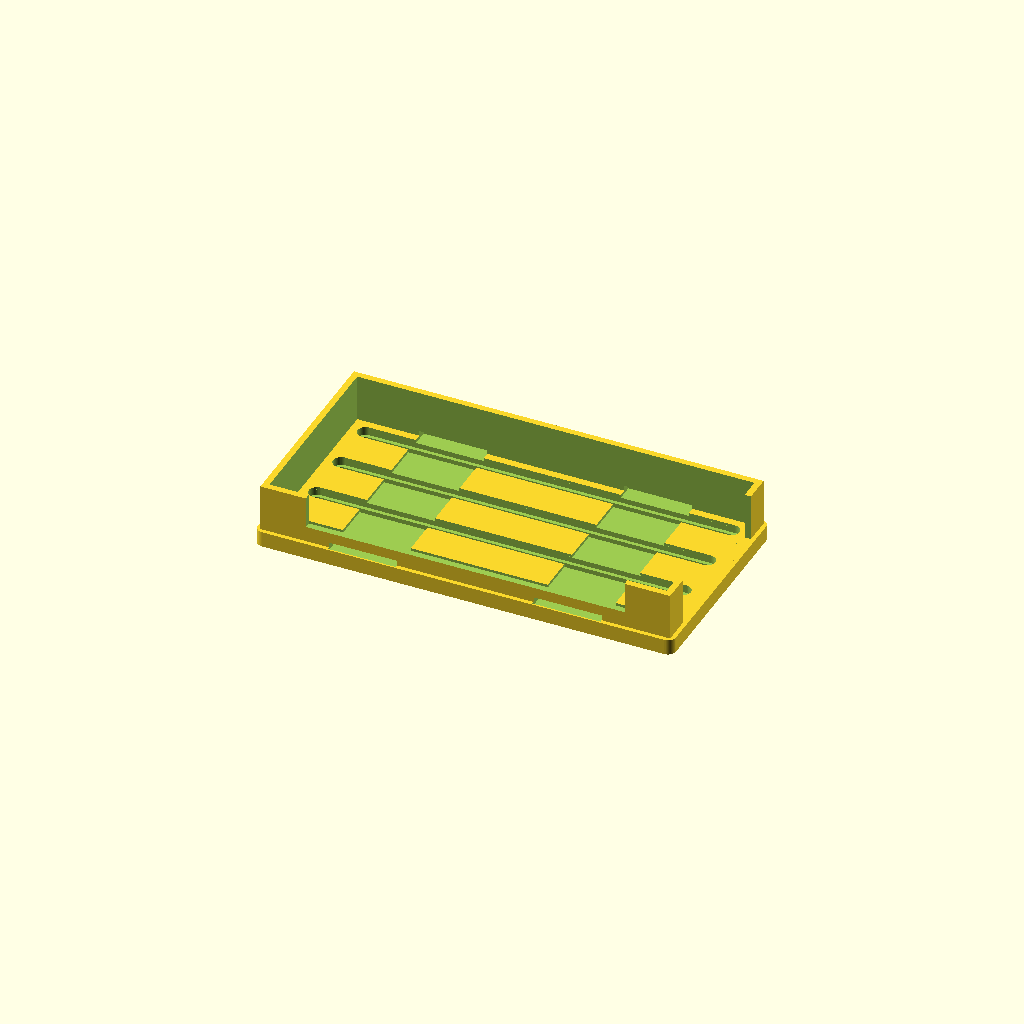
Cell 1: the model at its default parameters.
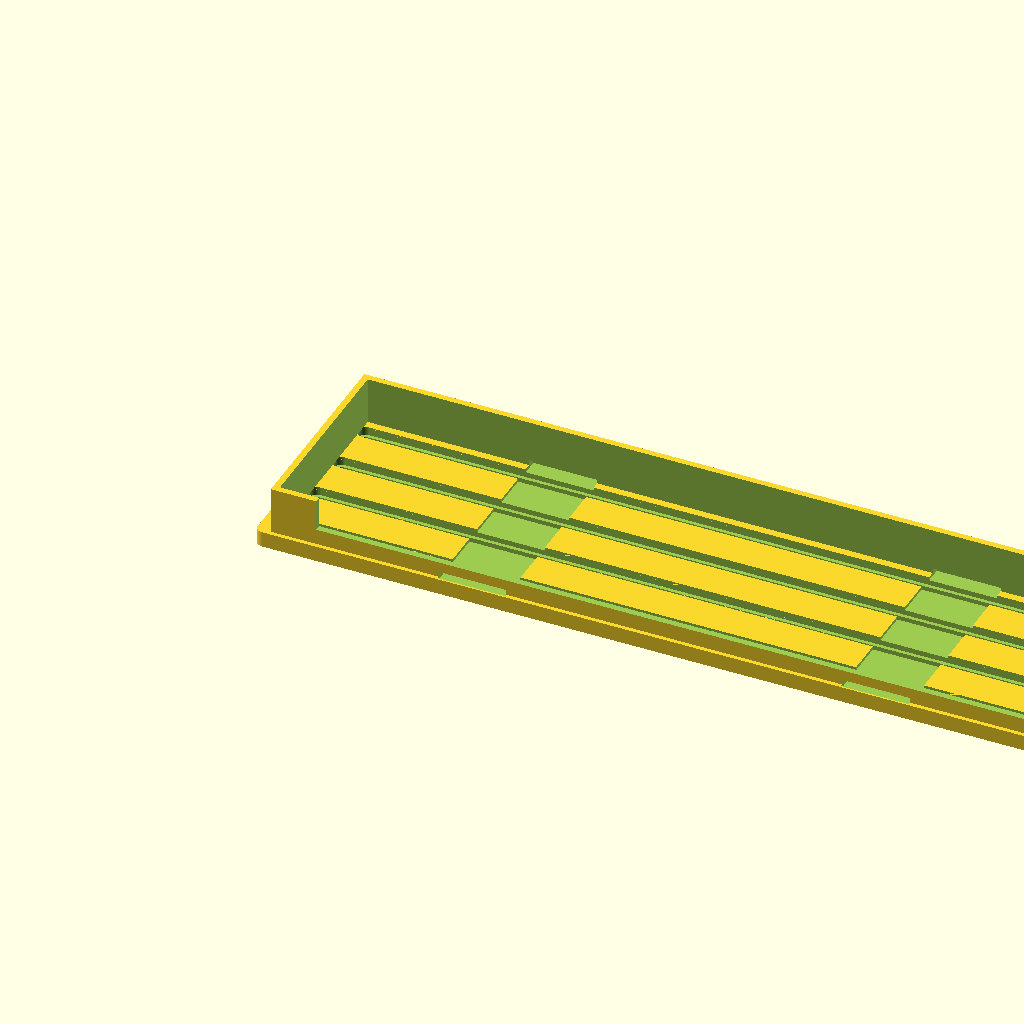
Cell 2 — IN_W set to 304, the other parameters unchanged.
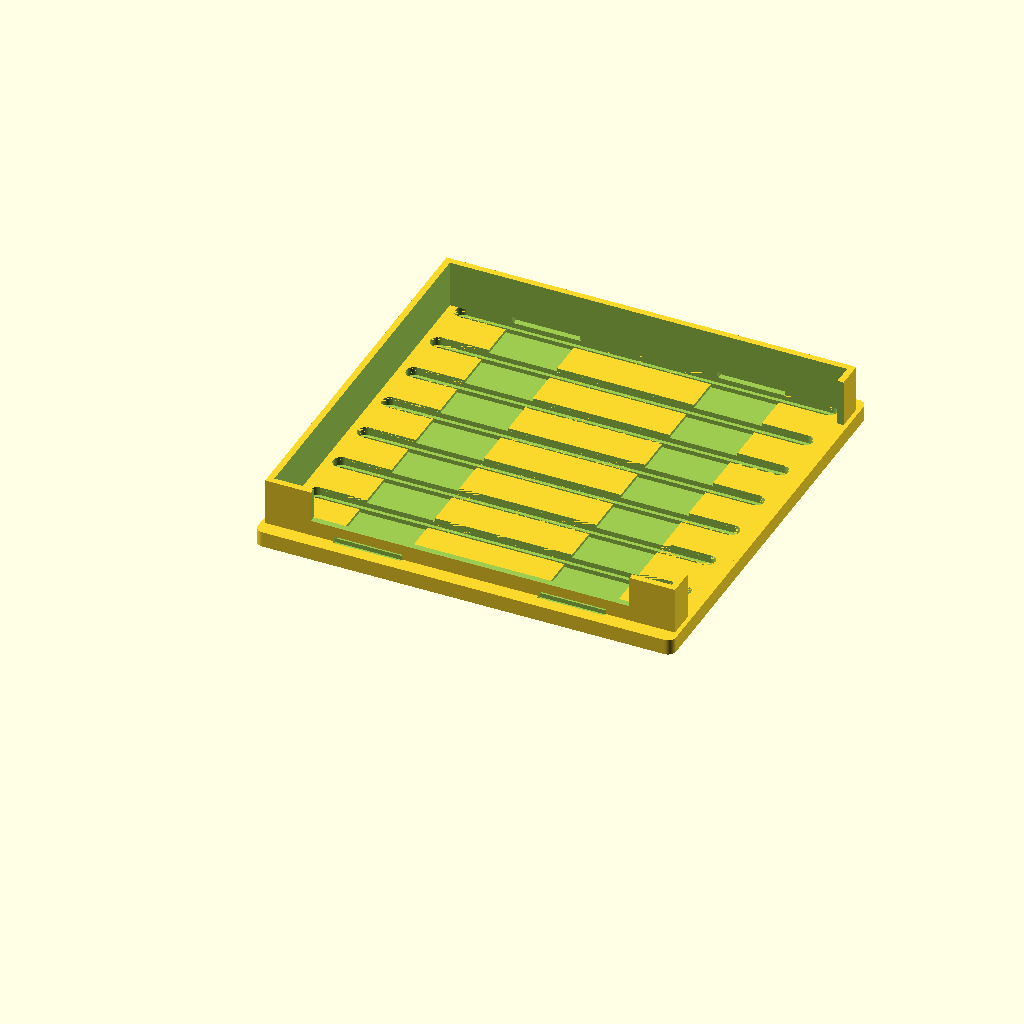
Cell 3 — IN_D set to 144, the other parameters unchanged.
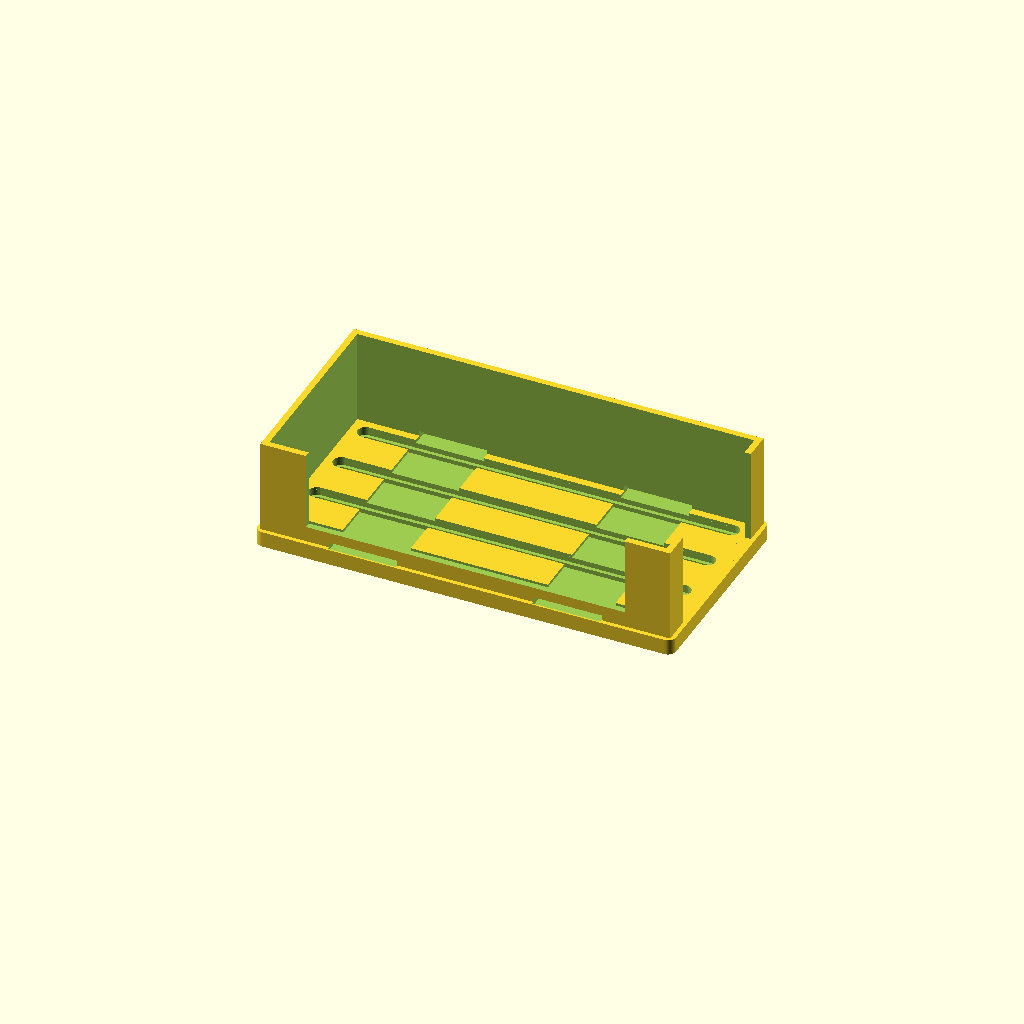
Cell 4: the same model with WALL_H = 36.
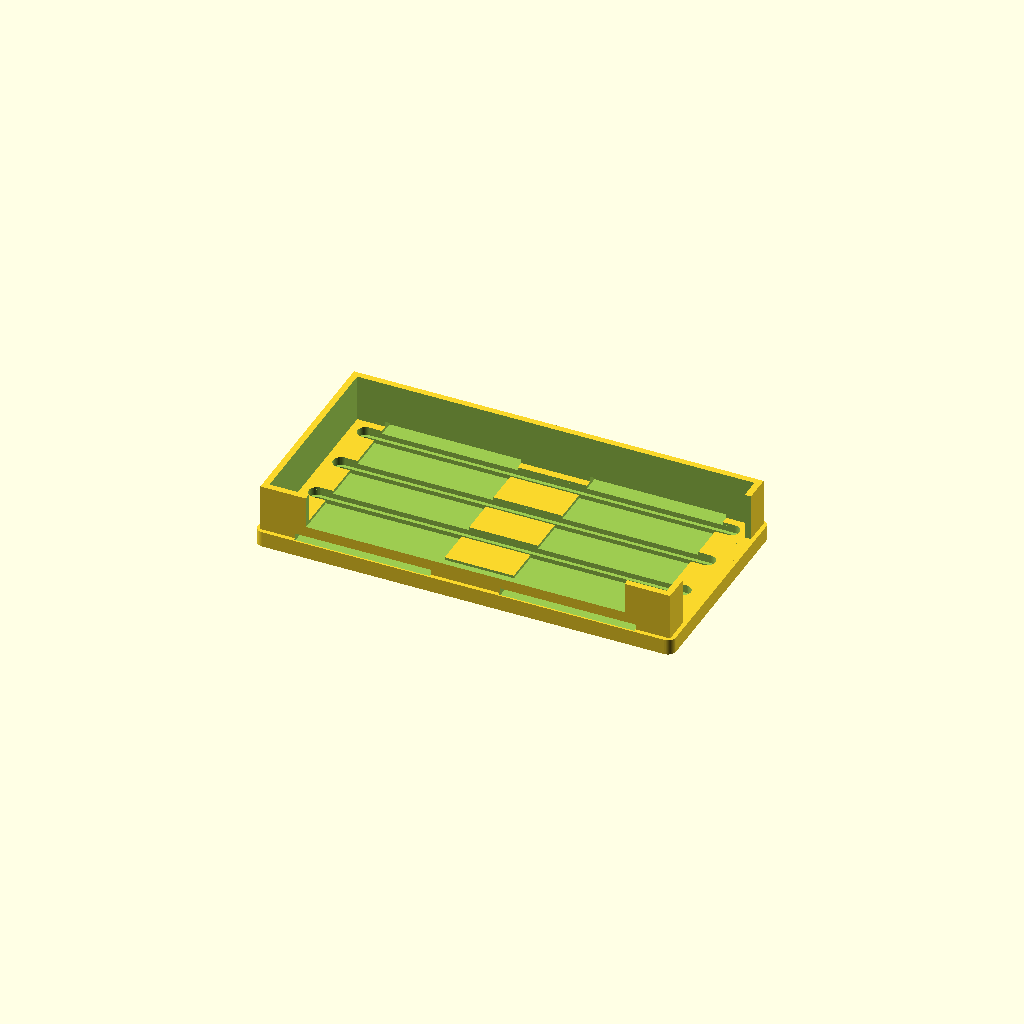
Cell 5 — STRAP_W set to 52, the other parameters unchanged.
One fixed orthographic camera (rotation 55°, 0°, 25°; colour scheme Cornfield) for every cell.
Source of the model, parts/strap_cradle.scad:
// strap_cradle.scad - cradle for the Anker battery pack (or anything boxy).
//
// Two end walls and a side wall hold the pack, and slots take a 20-25 mm
// velcro strap over the top. Set the inner size to your pack plus ~1 mm.
// The base is a grid foot, so it bolts to the floor tiles.
//
// Print flat. No supports.

include <bugout.scad>

IN_W   = 152;   // inner length along X  (MEASURE YOUR PACK)
IN_D   = 72;    // inner width along Y
WALL_H = 18;    // wall height, about 2/3 of the pack's thickness
STRAP_W = 26;   // strap slot width
BASE_T = 6;
OPEN_END = true;  // leave the +X end open for the USB ports

OW = IN_W + 2 * WALL;
OD = IN_D + 2 * WALL;
NX = ceil(OW / PITCH);
NY = ceil(OD / PITCH);
X0 = (NX * PITCH - OW) / 2;
Y0 = (NY * PITCH - OD) / 2;

difference() {
    union() {
        grid_foot(NX, NY, BASE_T, counterbore = true);
        translate([X0, Y0, BASE_T]) difference() {
            cube([OW, OD, WALL_H]);
            translate([WALL, WALL, -1]) cube([IN_W, IN_D, WALL_H + 2]);
            if (OPEN_END)
                translate([WALL + IN_W - 1, WALL + 8, -1])
                    cube([WALL + 2, IN_D - 16, WALL_H + 2]);
            // front wall cut low so the pack lifts out
            translate([WALL + 15, -1, 6]) cube([IN_W - 30, WALL + 2, WALL_H]);
        }
    }
    // strap channels: the strap runs under the pack, out through both long
    // walls, then up and over the top
    for (x = [OW * 0.25, OW * 0.75])
        translate([X0 + x, Y0 + OD / 2, BASE_T - 1.2])
            strap_slot(STRAP_W, 3.2, OD + 2);
}
Customizer parameters (derived from the source; name, type, default, range or options):
IN_W: number, default 152
IN_D: number, default 72
WALL_H: number, default 18
STRAP_W: number, default 26
BASE_T: number, default 6
OPEN_END: bool, default true
